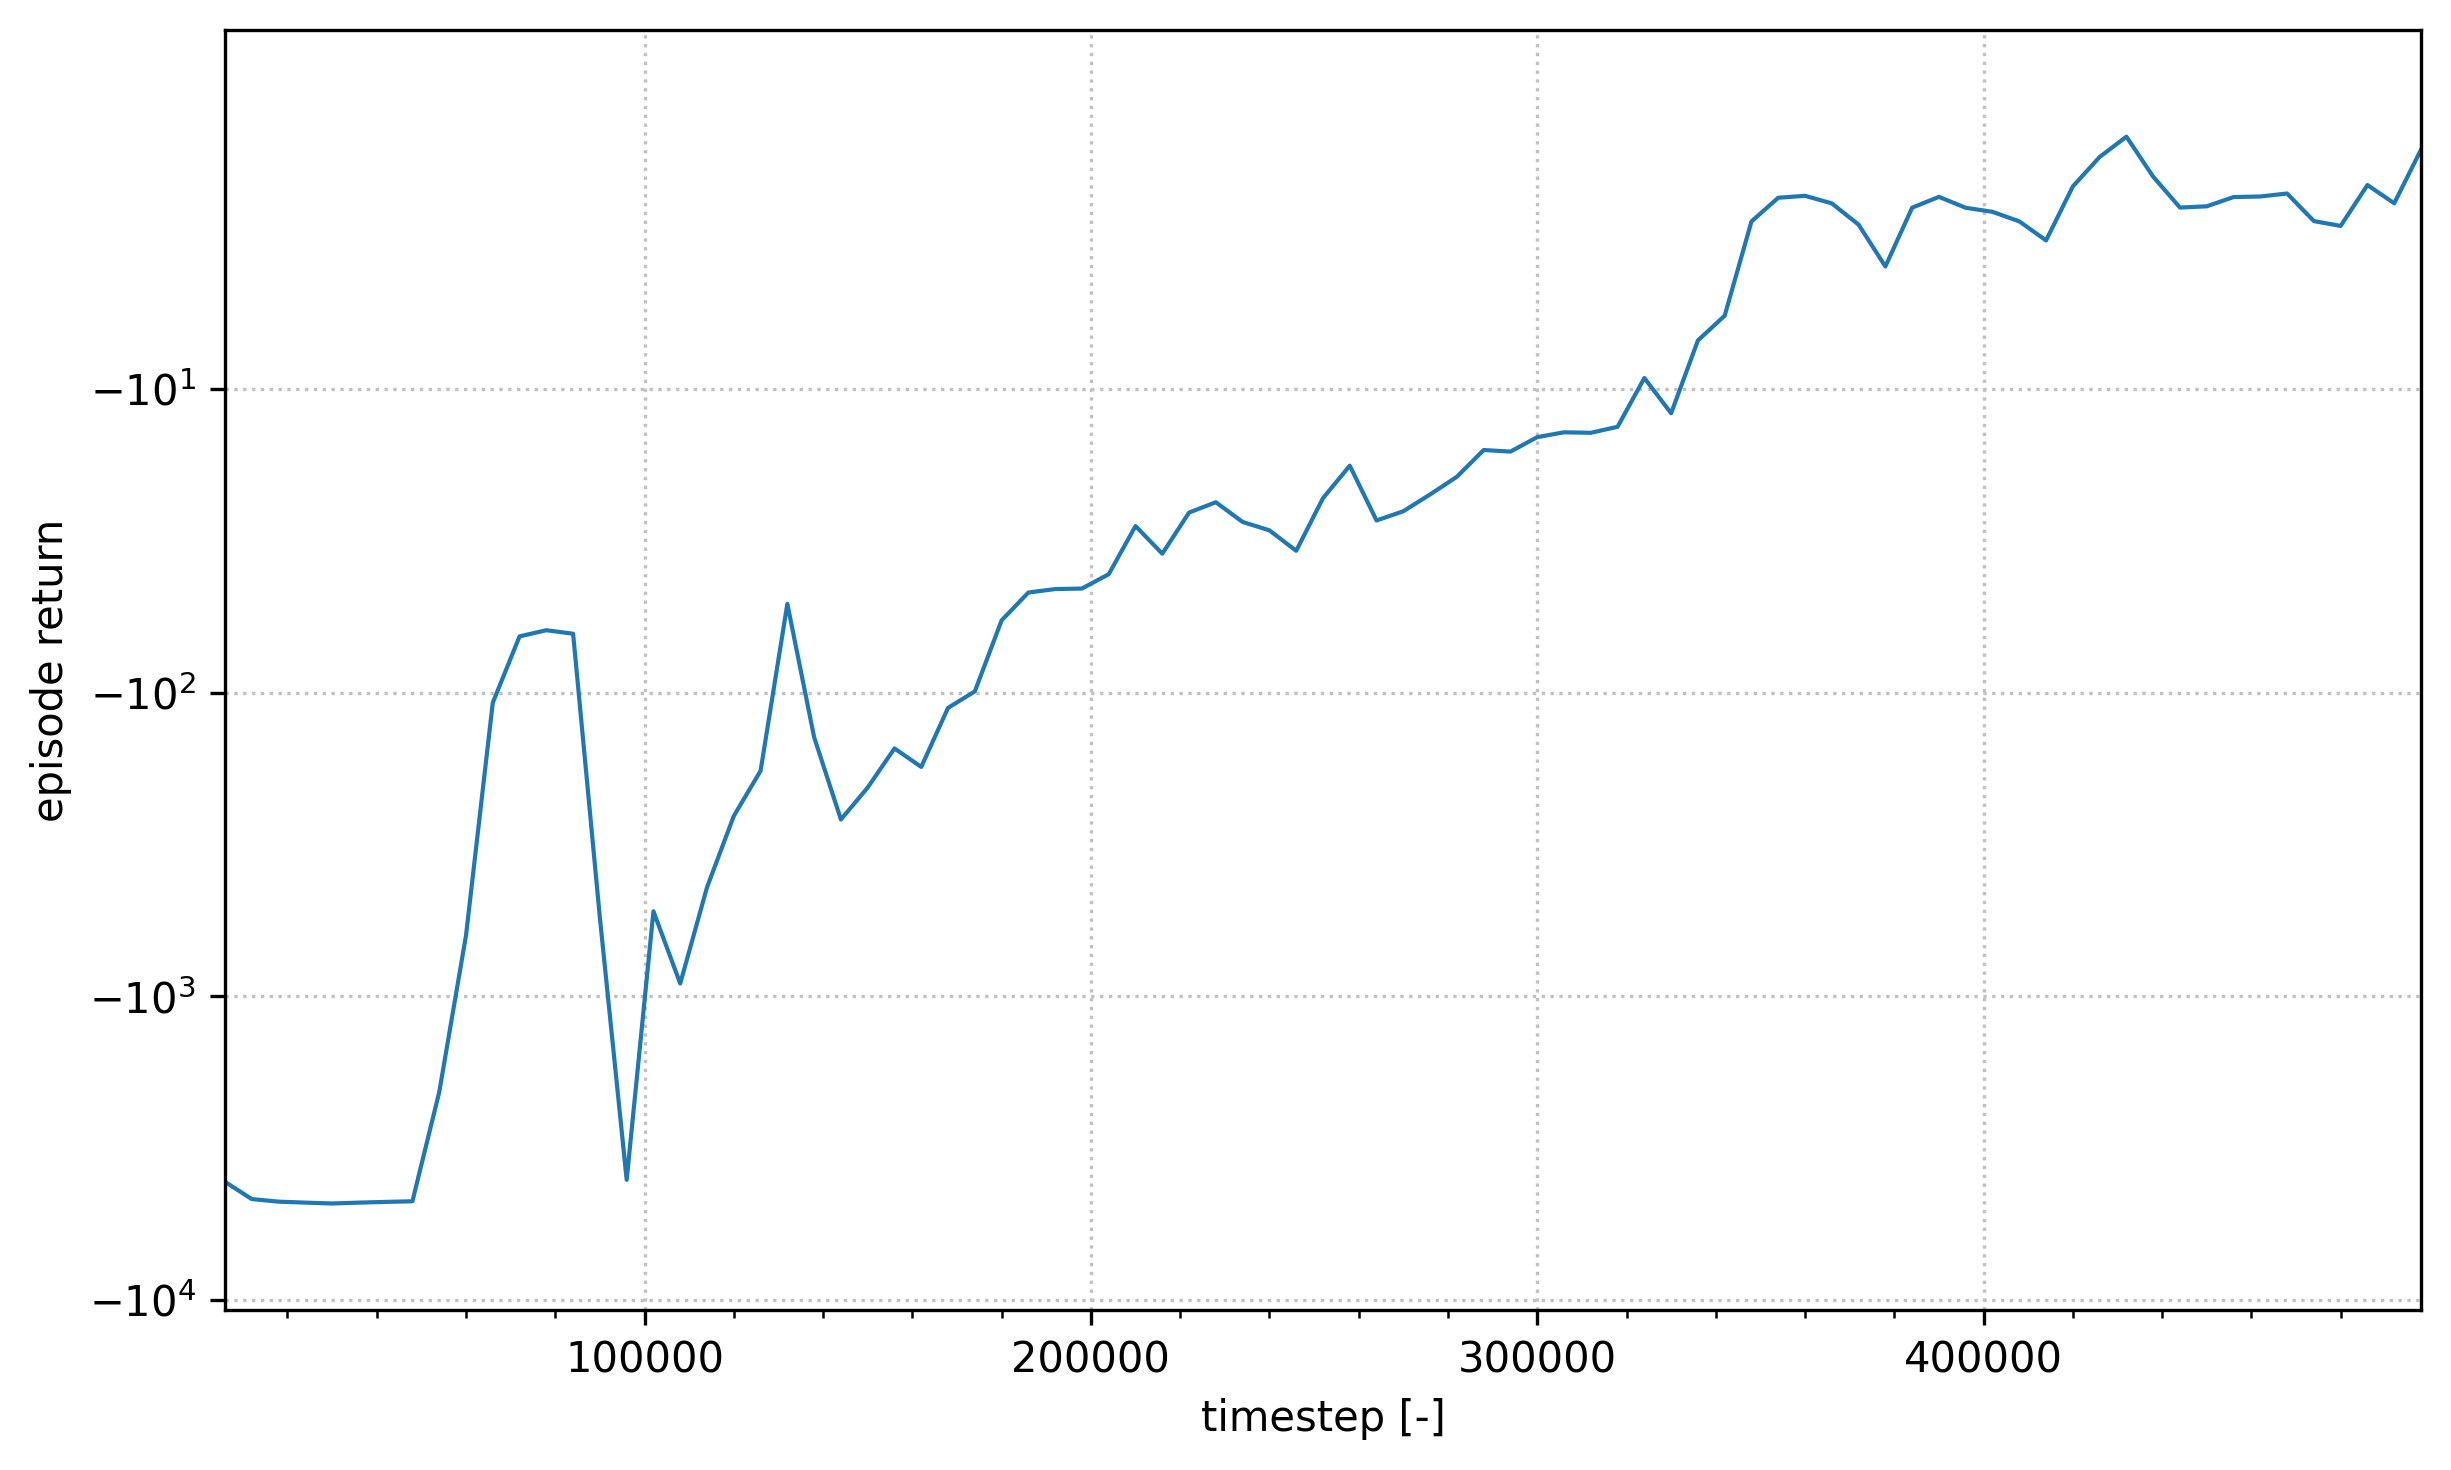

Values plotted in this chart, from the file beside it:
timestep, time, return, return_avg
5999, 32.92, -4076, -4076
11999, 58.52, -4645, -4361
17999, 83.52, -4738, -4486
23999, 108.3, -4772, -4558
29999, 132.7, -4804, -4607
35999, 157, -4773, -4635
41999, 181.6, -4746, -4650
47999, 206.5, -4724, -4660
53999, 231.6, -2068, -4372
59999, 257.4, -630.8, -3998
65999, 282.8, -108, -3644
71999, 308, -65.3, -3346
77999, 333, -62.32, -3093
83999, 357.8, -64, -2877
89999, 382.7, -551, -2722
95999, 407.8, -4015, -2803
101999, 432.5, -524.5, -2669
107999, 457.3, -906.9, -2571
113999, 482.8, -437.4, -2458
119999, 507.7, -254.8, -2348
125999, 532.5, -180.9, -2154
131999, 558.4, -51.04, -1924
137999, 583.3, -140.3, -1694
143999, 608, -261.6, -1468
149999, 632.8, -205.3, -1238
155999, 657.8, -152.7, -1008
161999, 683.2, -175.6, -779
167999, 708.1, -112.3, -548.4
173999, 733, -99.08, -450
179999, 758, -57.85, -421.3
185999, 782.9, -46.83, -418.2
191999, 807.7, -45.62, -417.3
197999, 832.7, -45.44, -416.4
203999, 858.4, -40.77, -415.3
209999, 884.7, -28.3, -389.1
215999, 910.4, -34.89, -190.1
221999, 935.7, -25.54, -165.2
227999, 960.7, -23.63, -121
233999, 985.8, -27.43, -100.5
239999, 1011, -29.23, -89.22
245999, 1035, -34.14, -81.88
251999, 1060, -22.91, -80.47
257999, 1085, -17.91, -74.35
263999, 1111, -27.12, -62.63
269999, 1136, -25.3, -53.63
275999, 1160, -22.27, -47.11
281999, 1185, -19.47, -39.3
287999, 1210, -15.9, -34.48
293999, 1235, -16.09, -30.33
299999, 1261, -14.42, -28.16
305999, 1286, -13.91, -26.51
311999, 1311, -13.96, -24.93
317999, 1336, -13.34, -23.33
323999, 1361, -9.214, -21.75
329999, 1386, -12.03, -20.94
335999, 1411, -6.931, -19.54
341999, 1436, -5.745, -18.55
347999, 1461, -2.812, -17.51
353999, 1487, -2.35, -16.25
359999, 1512, -2.316, -14.91
... 23 more rows
